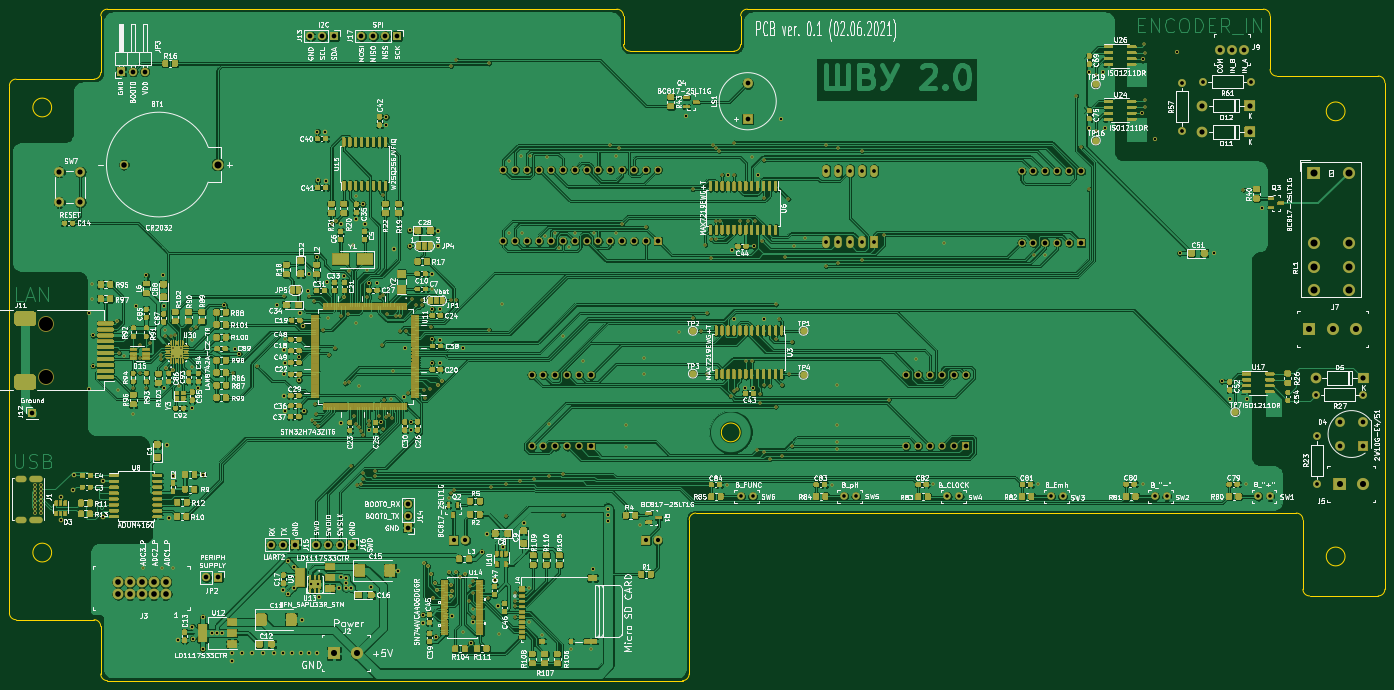
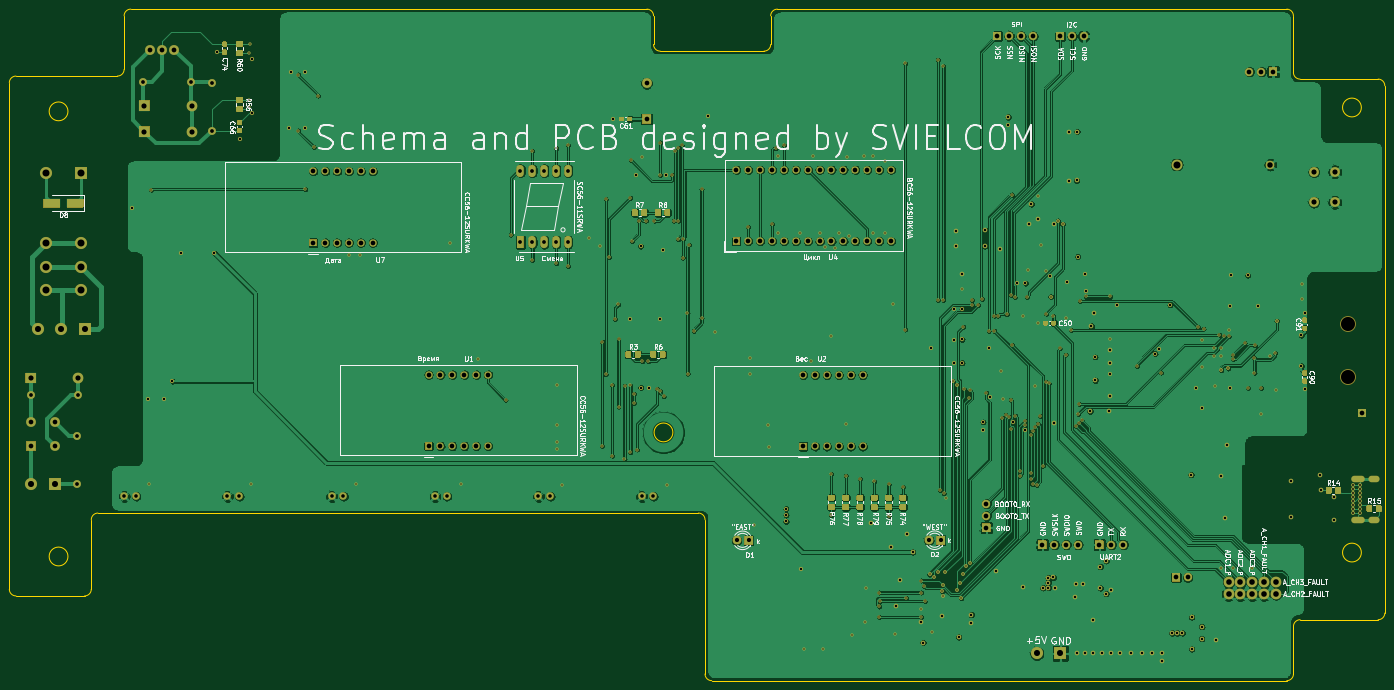
Circuit board: 13 layer files. Board 293.6 x 143.3 mm.
- bottom_copper: Schema_and_PCB-B_Cu.gbr (700452 bytes)
- bottom_mask: Schema_and_PCB-B_Mask.gbr (69058 bytes)
- paste: Schema_and_PCB-B_Paste.gbr (14691 bytes)
- bottom_silk: Schema_and_PCB-B_SilkS.gbr (101324 bytes)
- outline: Schema_and_PCB-Edge_Cuts.gbr (3194 bytes)
- top_copper: Schema_and_PCB-F_Cu.gbr (1564449 bytes)
- top_mask: Schema_and_PCB-F_Mask.gbr (401991 bytes)
- paste: Schema_and_PCB-F_Paste.gbr (143943 bytes)
- top_silk: Schema_and_PCB-F_SilkS.gbr (351366 bytes)
- inner_copper: Schema_and_PCB-GND.gbr (664731 bytes)
- drill: Schema_and_PCB-NPTH.drl (73 bytes)
- inner_copper: Schema_and_PCB-POWER.gbr (447009 bytes)
- drill: Schema_and_PCB-PTH.drl (9806 bytes)

=== bottom_copper: Schema_and_PCB-B_Cu.gbr (700452 bytes, source omitted) ===
=== bottom_mask: Schema_and_PCB-B_Mask.gbr (69058 bytes, source omitted) ===
=== paste: Schema_and_PCB-B_Paste.gbr (14691 bytes, source omitted) ===
=== bottom_silk: Schema_and_PCB-B_SilkS.gbr (101324 bytes, source omitted) ===
=== outline: Schema_and_PCB-Edge_Cuts.gbr ===
%TF.GenerationSoftware,KiCad,Pcbnew,5.1.10-88a1d61d58~88~ubuntu20.04.1*%
%TF.CreationDate,2021-06-03T15:25:56+07:00*%
%TF.ProjectId,Schema_and_PCB,53636865-6d61-45f6-916e-645f5043422e,v0.1*%
%TF.SameCoordinates,Original*%
%TF.FileFunction,Profile,NP*%
%FSLAX46Y46*%
G04 Gerber Fmt 4.6, Leading zero omitted, Abs format (unit mm)*
G04 Created by KiCad (PCBNEW 5.1.10-88a1d61d58~88~ubuntu20.04.1) date 2021-06-03 15:25:56*
%MOMM*%
%LPD*%
G01*
G04 APERTURE LIST*
%TA.AperFunction,Profile*%
%ADD10C,0.100000*%
%TD*%
G04 APERTURE END LIST*
D10*
X348232600Y-92925900D02*
G75*
G03*
X348232600Y-92925900I-2006600J0D01*
G01*
X348232600Y-187934600D02*
G75*
G03*
X348232600Y-187934600I-2006600J0D01*
G01*
X219114500Y-161455100D02*
G75*
G03*
X219114500Y-161455100I-2006600J0D01*
G01*
X72162800Y-187096900D02*
G75*
G03*
X72162800Y-187096900I-2006600J0D01*
G01*
X72162800Y-92100900D02*
G75*
G03*
X72162800Y-92100900I-2006600J0D01*
G01*
X64568200Y-201434700D02*
G75*
G02*
X63145800Y-200012300I0J1422400D01*
G01*
X81216500Y-201434700D02*
G75*
G02*
X82638900Y-202857100I0J-1422400D01*
G01*
X84061300Y-214439500D02*
G75*
G02*
X82638900Y-213017100I0J1422400D01*
G01*
X208237100Y-213017100D02*
G75*
G02*
X206814700Y-214439500I-1422400J0D01*
G01*
X208237100Y-180092600D02*
G75*
G02*
X209659500Y-178670200I1422400J0D01*
G01*
X337820000Y-178670200D02*
G75*
G02*
X339242400Y-180092600I0J-1422400D01*
G01*
X340664800Y-196354700D02*
G75*
G02*
X339242400Y-194932300I0J1422400D01*
G01*
X356735000Y-194932300D02*
G75*
G02*
X355312600Y-196354700I-1422400J0D01*
G01*
X355312600Y-85394800D02*
G75*
G02*
X356735000Y-86817200I0J-1422400D01*
G01*
X333654400Y-85394800D02*
G75*
G02*
X332232000Y-83972400I0J1422400D01*
G01*
X330809600Y-71107300D02*
G75*
G02*
X332232000Y-72529700I0J-1422400D01*
G01*
X219227400Y-72529700D02*
G75*
G02*
X220649800Y-71107300I1422400J0D01*
G01*
X219227400Y-78651100D02*
G75*
G02*
X217805000Y-80073500I-1422400J0D01*
G01*
X192798700Y-71107300D02*
G75*
G02*
X194221100Y-72529700I0J-1422400D01*
G01*
X195643500Y-80073500D02*
G75*
G02*
X194221100Y-78651100I0J1422400D01*
G01*
X82651600Y-72529700D02*
G75*
G02*
X84074000Y-71107300I1422400J0D01*
G01*
X63145800Y-87464900D02*
G75*
G02*
X64568200Y-86042500I1422400J0D01*
G01*
X82651600Y-84620100D02*
G75*
G02*
X81229200Y-86042500I-1422400J0D01*
G01*
X356735000Y-86817200D02*
X356735000Y-194932300D01*
X333654400Y-85394800D02*
X355312600Y-85394800D01*
X332232000Y-72529700D02*
X332232000Y-83972400D01*
X220649800Y-71107300D02*
X330809600Y-71107300D01*
X219227400Y-78651100D02*
X219227400Y-72529700D01*
X195643500Y-80073500D02*
X217805000Y-80073500D01*
X194221100Y-72529700D02*
X194221100Y-78651100D01*
X84074000Y-71107300D02*
X192798700Y-71107300D01*
X82651600Y-84620100D02*
X82651600Y-72529700D01*
X64568200Y-86042500D02*
X81229200Y-86042500D01*
X63145800Y-200012300D02*
X63145800Y-87464900D01*
X81216500Y-201434700D02*
X64568200Y-201434700D01*
X82638900Y-213017100D02*
X82638900Y-202857100D01*
X206814700Y-214439500D02*
X84061300Y-214439500D01*
X208237100Y-180092600D02*
X208237100Y-213017100D01*
X337820000Y-178670200D02*
X209659500Y-178670200D01*
X339242400Y-194932300D02*
X339242400Y-180092600D01*
X355312600Y-196354700D02*
X340664800Y-196354700D01*
M02*

=== top_copper: Schema_and_PCB-F_Cu.gbr (1564449 bytes, source omitted) ===
=== top_mask: Schema_and_PCB-F_Mask.gbr (401991 bytes, source omitted) ===
=== paste: Schema_and_PCB-F_Paste.gbr (143943 bytes, source omitted) ===
=== top_silk: Schema_and_PCB-F_SilkS.gbr (351366 bytes, source omitted) ===
=== inner_copper: Schema_and_PCB-GND.gbr (664731 bytes, source omitted) ===
=== drill: Schema_and_PCB-NPTH.drl ===
M48
METRIC,TZ
T1C3.000
%
G90
G05
T1
X71005Y-138214
X71005Y-149644
T0
M30

=== inner_copper: Schema_and_PCB-POWER.gbr (447009 bytes, source omitted) ===
=== drill: Schema_and_PCB-PTH.drl (9806 bytes, source omitted) ===
